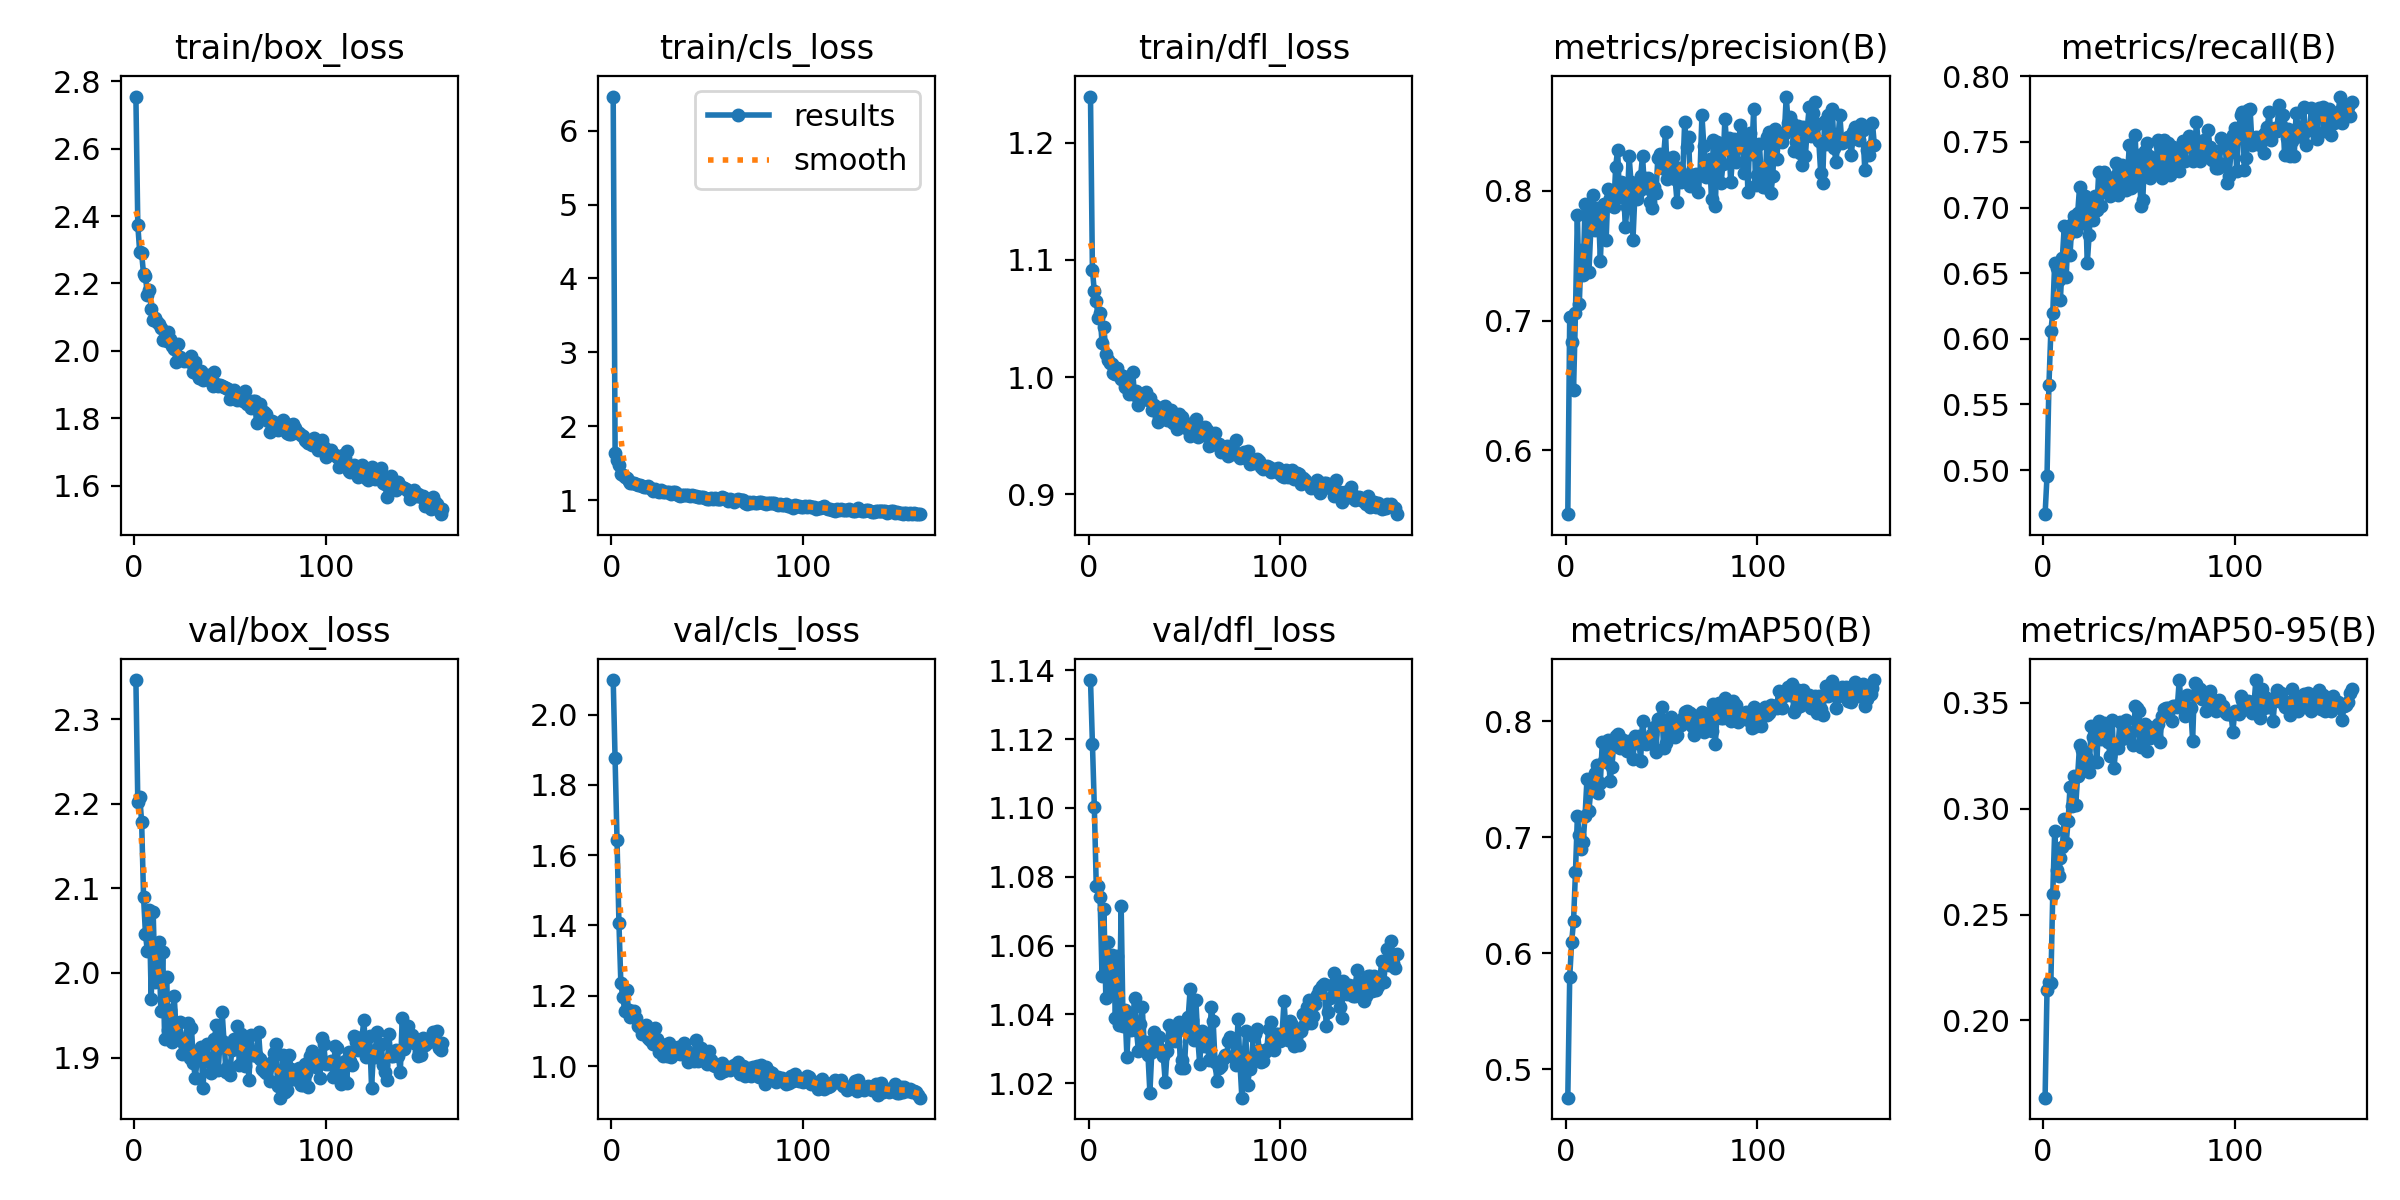

Source data for this figure (header and first rows):
epoch, time, train/box_loss, train/cls_loss, train/dfl_loss, metrics/precision(B), metrics/recall(B), metrics/mAP50(B), metrics/mAP50-95(B), val/box_loss, val/cls_loss, val/dfl_loss, lr/pg0, lr/pg1, lr/pg2
1, 7.413, 2.755, 6.462, 1.239, 0.5507, 0.4664, 0.4757, 0.1635, 2.346, 2.098, 1.137, 0.0006589, 0.0006589, 0.0006589
2, 14.98, 2.373, 1.638, 1.091, 0.703, 0.4956, 0.5796, 0.2145, 2.201, 1.875, 1.119, 0.001319, 0.001319, 0.001319
3, 22.38, 2.293, 1.541, 1.073, 0.6838, 0.5647, 0.6095, 0.2184, 2.208, 1.643, 1.1, 0.001973, 0.001973, 0.001973
4, 29.77, 2.29, 1.472, 1.065, 0.6464, 0.6058, 0.6279, 0.2178, 2.179, 1.406, 1.077, 0.00197, 0.00197, 0.00197
5, 37.19, 2.227, 1.358, 1.05, 0.7058, 0.6198, 0.6702, 0.2599, 2.09, 1.235, 1.077, 0.00196, 0.00196, 0.00196
6, 44.59, 2.221, 1.343, 1.054, 0.7818, 0.6578, 0.718, 0.2894, 2.046, 1.197, 1.074, 0.00195, 0.00195, 0.00195
7, 52.17, 2.165, 1.308, 1.029, 0.7129, 0.654, 0.702, 0.2709, 2.026, 1.157, 1.051, 0.001941, 0.001941, 0.001941
8, 59.24, 2.182, 1.306, 1.043, 0.7541, 0.6451, 0.6899, 0.2681, 2.074, 1.218, 1.071, 0.001931, 0.001931, 0.001931
9, 66.32, 2.126, 1.265, 1.02, 0.7348, 0.6299, 0.6963, 0.2767, 1.97, 1.158, 1.045, 0.001921, 0.001921, 0.001921
10, 73.39, 2.092, 1.233, 1.014, 0.7897, 0.6616, 0.7184, 0.2821, 2.073, 1.14, 1.061, 0.001911, 0.001911, 0.001911
11, 80.47, 2.097, 1.236, 1.012, 0.7814, 0.6857, 0.75, 0.2952, 1.99, 1.146, 1.046, 0.001901, 0.001901, 0.001901
12, 87.88, 2.087, 1.233, 1.011, 0.7372, 0.6472, 0.7228, 0.2837, 2.015, 1.158, 1.057, 0.001891, 0.001891, 0.001891
13, 95.04, 2.079, 1.222, 1.003, 0.7699, 0.6793, 0.7403, 0.2941, 2.036, 1.136, 1.057, 0.001881, 0.001881, 0.001881
14, 102.1, 2.067, 1.205, 1.003, 0.797, 0.6641, 0.7424, 0.3103, 1.955, 1.113, 1.039, 0.001871, 0.001871, 0.001871
15, 109.5, 2.034, 1.208, 1.007, 0.7699, 0.6871, 0.7553, 0.3011, 2.025, 1.11, 1.057, 0.001861, 0.001861, 0.001861
16, 116.5, 2.055, 1.195, 1.003, 0.7866, 0.6933, 0.7626, 0.3155, 1.922, 1.092, 1.037, 0.001852, 0.001852, 0.001852
17, 123.9, 2.028, 1.175, 0.9988, 0.7846, 0.6819, 0.738, 0.3016, 1.995, 1.106, 1.072, 0.001842, 0.001842, 0.001842
18, 131.2, 2.056, 1.183, 1.001, 0.7459, 0.6958, 0.7473, 0.3156, 1.933, 1.116, 1.037, 0.001832, 0.001832, 0.001832
19, 138.2, 2.036, 1.194, 0.9912, 0.7857, 0.7157, 0.7822, 0.3302, 1.956, 1.08, 1.041, 0.001822, 0.001822, 0.001822
20, 145.7, 2.013, 1.169, 0.9982, 0.7902, 0.6924, 0.7659, 0.3279, 1.918, 1.075, 1.028, 0.001812, 0.001812, 0.001812
21, 152.7, 2.006, 1.153, 0.9859, 0.762, 0.6882, 0.7652, 0.3194, 1.973, 1.076, 1.039, 0.001802, 0.001802, 0.001802
22, 159.8, 1.967, 1.13, 0.9885, 0.8014, 0.7085, 0.784, 0.3239, 1.931, 1.063, 1.036, 0.001792, 0.001792, 0.001792
23, 166.8, 2.021, 1.154, 1.004, 0.7947, 0.6574, 0.7489, 0.3238, 1.922, 1.108, 1.038, 0.001782, 0.001782, 0.001782
24, 173.9, 1.98, 1.128, 0.985, 0.7893, 0.6793, 0.7605, 0.3175, 1.942, 1.077, 1.045, 0.001772, 0.001772, 0.001772
25, 181.1, 1.976, 1.112, 0.9883, 0.7873, 0.7047, 0.781, 0.3391, 1.905, 1.039, 1.035, 0.001762, 0.001762, 0.001762
26, 188.6, 1.968, 1.134, 0.9763, 0.8188, 0.6907, 0.7873, 0.3338, 1.917, 1.063, 1.029, 0.001752, 0.001752, 0.001752
27, 195.6, 1.974, 1.114, 0.9808, 0.8317, 0.7085, 0.7889, 0.3347, 1.923, 1.028, 1.037, 0.001743, 0.001743, 0.001743
28, 202.7, 1.977, 1.107, 0.9829, 0.7954, 0.6984, 0.7772, 0.3221, 1.94, 1.047, 1.042, 0.001733, 0.001733, 0.001733
29, 209.7, 1.966, 1.113, 0.9841, 0.8073, 0.7274, 0.7846, 0.3415, 1.9, 1.027, 1.032, 0.001723, 0.001723, 0.001723
30, 217.1, 1.985, 1.107, 0.9872, 0.8063, 0.7015, 0.7838, 0.333, 1.935, 1.067, 1.032, 0.001713, 0.001713, 0.001713
31, 224.3, 1.937, 1.085, 0.9805, 0.7724, 0.7224, 0.7825, 0.3386, 1.894, 1.027, 1.028, 0.001703, 0.001703, 0.001703
32, 231.4, 1.968, 1.108, 0.9826, 0.7873, 0.7269, 0.7745, 0.3404, 1.876, 1.037, 1.017, 0.001693, 0.001693, 0.001693
33, 238.4, 1.93, 1.107, 0.9722, 0.8267, 0.7137, 0.7829, 0.3392, 1.898, 1.037, 1.029, 0.001683, 0.001683, 0.001683
34, 245.5, 1.92, 1.095, 0.9765, 0.8068, 0.7136, 0.7817, 0.3315, 1.909, 1.036, 1.035, 0.001673, 0.001673, 0.001673
35, 252.6, 1.941, 1.074, 0.9739, 0.762, 0.7085, 0.7672, 0.3247, 1.912, 1.054, 1.033, 0.001663, 0.001663, 0.001663
36, 259.8, 1.914, 1.058, 0.9621, 0.7965, 0.7186, 0.7875, 0.342, 1.864, 1.035, 1.031, 0.001654, 0.001654, 0.001654
37, 267.2, 1.93, 1.068, 0.9659, 0.794, 0.723, 0.7815, 0.3194, 1.902, 1.052, 1.033, 0.001644, 0.001644, 0.001644
38, 274.2, 1.928, 1.075, 0.9692, 0.8, 0.7338, 0.7873, 0.3308, 1.916, 1.066, 1.03, 0.001634, 0.001634, 0.001634
39, 281.3, 1.915, 1.076, 0.9747, 0.8115, 0.7093, 0.7662, 0.3288, 1.895, 1.044, 1.028, 0.001624, 0.001624, 0.001624
40, 288.4, 1.923, 1.072, 0.9752, 0.827, 0.7273, 0.8003, 0.3409, 1.882, 1.011, 1.02, 0.001614, 0.001614, 0.001614
41, 295.8, 1.895, 1.056, 0.9637, 0.8027, 0.7323, 0.7848, 0.333, 1.896, 1.033, 1.029, 0.001604, 0.001604, 0.001604
42, 302.9, 1.936, 1.066, 0.9631, 0.8022, 0.7199, 0.7807, 0.3377, 1.922, 1.017, 1.037, 0.001594, 0.001594, 0.001594
43, 310, 1.901, 1.057, 0.9721, 0.8101, 0.7136, 0.781, 0.3418, 1.939, 1.015, 1.036, 0.001584, 0.001584, 0.001584
44, 317, 1.897, 1.062, 0.961, 0.7914, 0.726, 0.7859, 0.3353, 1.886, 1.074, 1.033, 0.001574, 0.001574, 0.001574
45, 324.1, 1.899, 1.046, 0.9614, 0.7872, 0.7478, 0.7893, 0.3333, 1.923, 1.014, 1.032, 0.001564, 0.001564, 0.001564
46, 331.2, 1.896, 1.043, 0.9558, 0.8032, 0.7148, 0.7955, 0.3363, 1.954, 1.018, 1.036, 0.001554, 0.001554, 0.001554
47, 338.3, 1.893, 1.044, 0.9685, 0.7986, 0.7237, 0.7738, 0.3304, 1.918, 1.05, 1.038, 0.001545, 0.001545, 0.001545
48, 345.4, 1.889, 1.046, 0.9651, 0.8255, 0.7554, 0.8016, 0.3485, 1.883, 1.041, 1.024, 0.001535, 0.001535, 0.001535
49, 352.8, 1.888, 1.024, 0.9663, 0.8286, 0.7168, 0.8025, 0.3478, 1.89, 1.019, 1.027, 0.001525, 0.001525, 0.001525
50, 359.9, 1.858, 1.015, 0.9617, 0.8179, 0.7402, 0.8127, 0.3464, 1.879, 1.007, 1.024, 0.001515, 0.001515, 0.001515
51, 367, 1.869, 1.018, 0.9564, 0.8268, 0.7009, 0.7774, 0.3292, 1.909, 1.043, 1.035, 0.001505, 0.001505, 0.001505
52, 374, 1.884, 1.025, 0.9576, 0.8454, 0.706, 0.7812, 0.334, 1.922, 1.018, 1.039, 0.001495, 0.001495, 0.001495
53, 381.1, 1.859, 1.021, 0.95, 0.8092, 0.7427, 0.7929, 0.3399, 1.921, 1.003, 1.047, 0.001485, 0.001485, 0.001485
54, 388.3, 1.853, 1.03, 0.9533, 0.8167, 0.749, 0.8024, 0.3275, 1.938, 1, 1.038, 0.001475, 0.001475, 0.001475
55, 395.4, 1.87, 1.022, 0.9618, 0.8197, 0.7389, 0.8034, 0.3387, 1.891, 1.001, 1.033, 0.001465, 0.001465, 0.001465
56, 402.4, 1.862, 1.01, 0.9644, 0.8261, 0.7226, 0.7887, 0.3333, 1.928, 0.9981, 1.044, 0.001455, 0.001455, 0.001455
57, 409.4, 1.852, 1.014, 0.9486, 0.8095, 0.7288, 0.7865, 0.3381, 1.917, 0.9809, 1.033, 0.001446, 0.001446, 0.001446
58, 416.5, 1.882, 1.04, 0.9544, 0.7917, 0.7288, 0.7884, 0.3377, 1.89, 1.009, 1.026, 0.001436, 0.001436, 0.001436
59, 423.8, 1.842, 1.028, 0.9504, 0.8181, 0.7376, 0.8001, 0.3343, 1.916, 0.9858, 1.035, 0.001426, 0.001426, 0.001426
60, 430.8, 1.847, 1.02, 0.9524, 0.8068, 0.7514, 0.7971, 0.34, 1.874, 0.9932, 1.031, 0.001416, 0.001416, 0.001416
... 101 more rows
